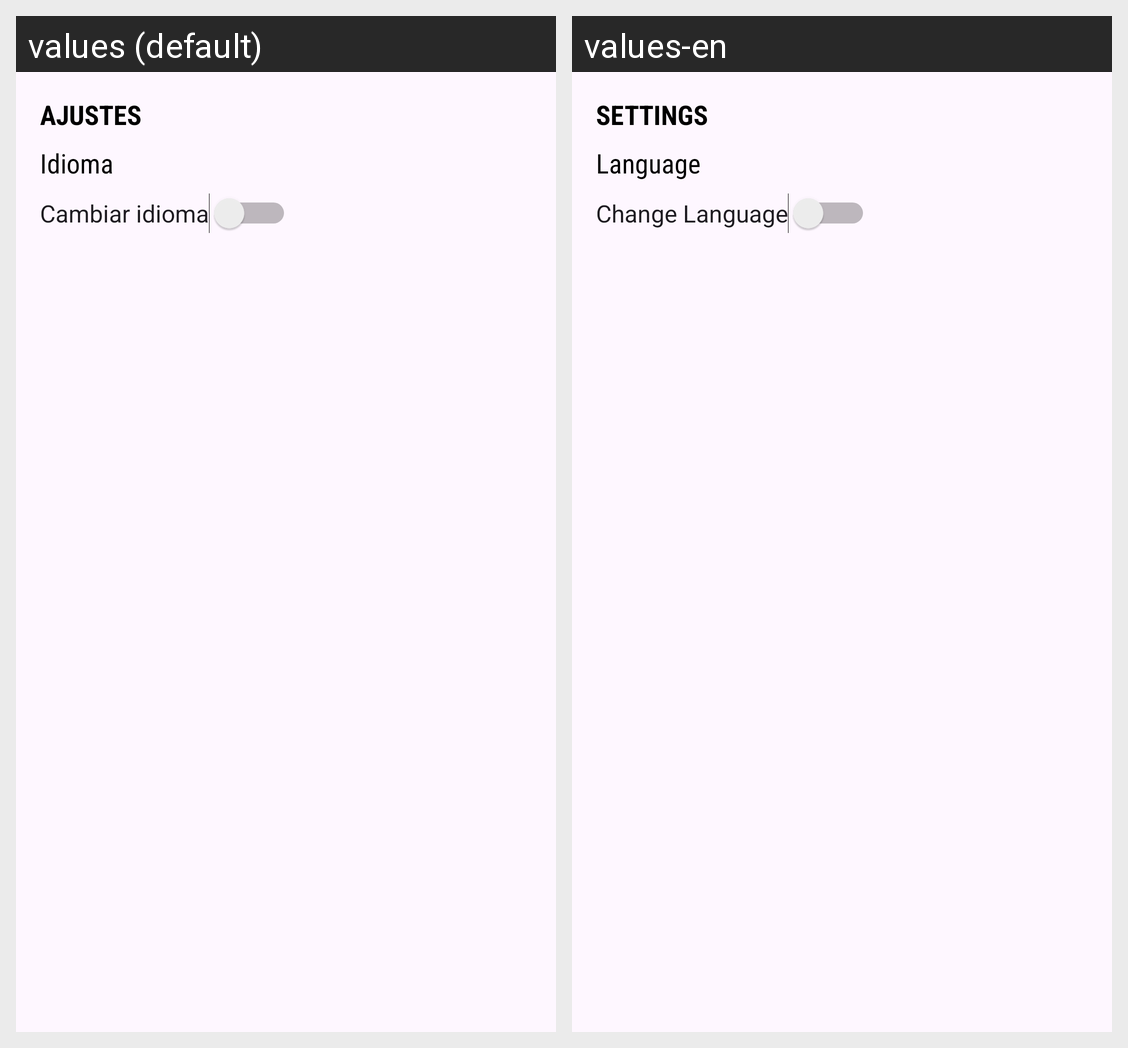

Locale-by-locale string values for the Android screen shown in this grid:
Android screen res/layout/fragment_language.xml rendered under 2 locales, left to right: values (default), values-en. Device: Nexus 5 (rendered at 1080×1920; each locale shown at half size, 540×960, under a caption strip naming it); theme Theme.PMDMRRBTarea2v2.
Strings drawn on this screen, with the default value and each locale's value (text and hints the layout hard-codes, and strings that could not be matched under every locale, appear in the picture but are not listed):

language_title
  values: AJUSTES
  values-en: SETTINGS

language
  values: Idioma
  values-en: Language

switch_language
  values: Cambiar idioma
  values-en: Change Language
